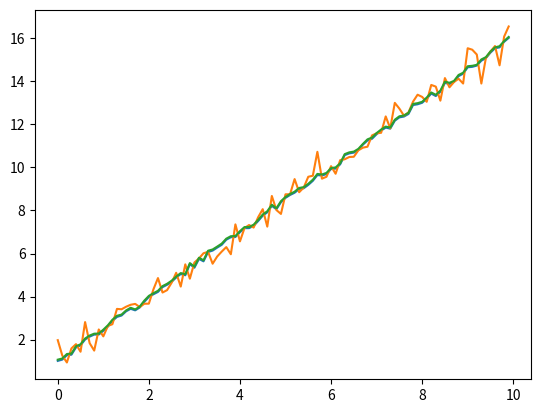

Source code (Python):
import numpy as np
import matplotlib.pyplot as plt
def predict(input, num_p, noice_p):

    particle = []
    for i in range(num_p):
        particle.append(input + np.random.rand() * noice_p)
    return particle


def pdf(x, mu, sigma):
    pdf_value = []
    for i in range(len(x)):
        PI = np.pi

        if sigma > 0:

            coefficient = 1.0 / (sigma * np.sqrt(2 * PI))

            exponent = -0.5 * ((x[i] - mu) / sigma) ** 2

            pdf_value.append(coefficient * np.exp(exponent))

    return pdf_value


def update_weights(particles, z, measurement_noise, weights_old):
    likelihood = pdf(particles, z, measurement_noise)
    weights = []

    for i in range(len(weights_old)):

        weights.append(weights_old[i] * likelihood[i])
    total_weight = np.sum(weights)
    weight2 = []
    if total_weight > 1e-15:
        for i in range(len(weights_old)):
            weight2.append(weights[i] / total_weight)

    else:
        # Handle case where all weights are zero
        weight2 = np.ones(len(weights)) / len(weights)
    return weight2


def resample(particles, weights):
    n_particles = len(particles)
    # Create a new set of particles by drawing from the old set,
    # where the probability of being chosen is proportional to its weight.

    new_particles = []
    for i in range(n_particles):
        indices = int(np.random.uniform(n_particles))
        new_particles.append(particles[indices])
    # After resampling, all particles are important again
    weights = np.ones(n_particles) / n_particles
    return new_particles, weights


def estimate(particles, weights):
    n_p = len(particles)
    n_w = len(weights)
    sum_p = 0
    sum_w = 0
    for i in range(n_p):
        sum_p += particles[i] * weights[i]
    for j in range(n_w):
        sum_w += weights[j]
    return (sum_p) / (sum_w)


def run_simulation(x, n_parti, weights):
    p_noice = 0.1
    m_noice = 0.4
    x_true = x + np.random.randn() * p_noice
    measurement = x_true + np.random.randn() * m_noice
    paticles = predict(x_true, n_parti, p_noice)
    weight = update_weights(paticles, measurement, m_noice, weights)
    paticles2, weight2 = resample(paticles, weight)
    estimate_n = estimate(paticles2, weight2)
    return x_true, measurement, estimate_n, weight2


def plot_p(y_axis, x1, x2, x3):
    plt.plot(y_axis, x1, y_axis, x2, y_axis, x3)
    plt.show()


def main():
    u = 1
    y = 0
    y_a = []
    x_true = []
    measurement = []
    estimate_n = []
    n_parti = 50
    weights = np.ones(n_parti) / n_parti
    steps = 100
    for step in range(steps):
        x = 1.5 * y + u

        x_true2, measurement2, estimate_n2, weights2 = run_simulation(
            x, n_parti, weights
        )
        x_true.append(x_true2)
        measurement.append(measurement2)
        estimate_n.append(estimate_n2)
        weights = []
        weights = weights2
        y_a.append(y)
        y += 0.1
    plot_p(y_a, x_true, measurement, estimate_n)


if __name__ == "__main__":
    main()
